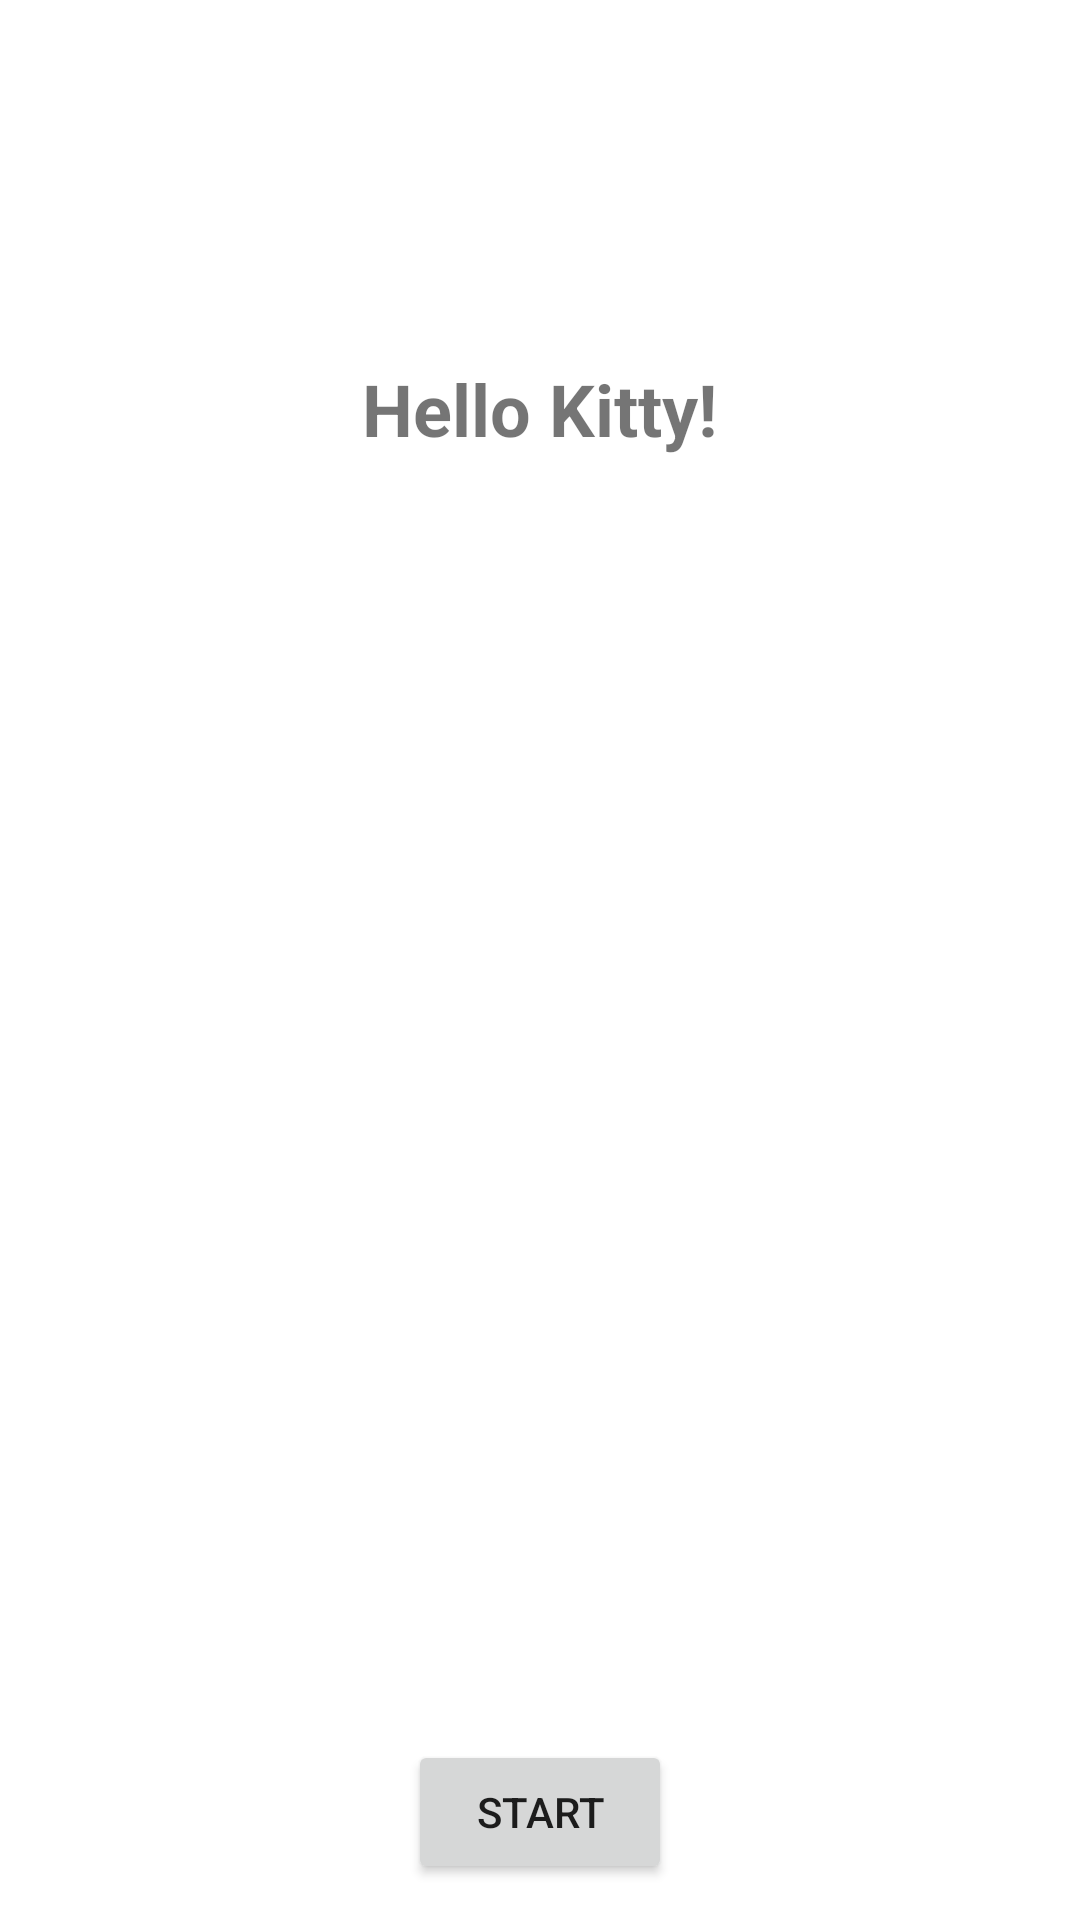

Reconstruct the res/layout file that produces this screen, plus the resources it refers to.
<!-- AndroidManifest.xml: application theme Theme.HelloKittyQuiz -->
<!-- res/layout/homepage.xml -->
<?xml version="1.0" encoding="utf-8"?>
<FrameLayout xmlns:android="http://schemas.android.com/apk/res/android"
    xmlns:tools="http://schemas.android.com/tools"
    android:layout_width="match_parent"
    android:layout_height="match_parent">


    <TextView
        android:layout_width="wrap_content"
        android:layout_height="wrap_content"
        android:layout_gravity="center_horizontal"
        android:layout_marginTop="96dp"
        android:padding="24dp"
        android:textStyle="bold"
        android:textSize="24dp"
        android:text="@string/welcome_message"/>

    <ImageView
        android:layout_width="wrap_content"
        android:layout_height="wrap_content"
        android:layout_gravity="center_horizontal"
        android:layout_marginTop="240dp"
        android:src="@drawable/hello_kitty"
       />

    <Button
        android:id="@+id/true_button"
        android:layout_width="wrap_content"
        android:layout_height="wrap_content"
        android:layout_gravity="center_horizontal"
        android:text="@string/start_button"
        android:layout_marginTop="580dp">
    </Button>

</FrameLayout>
<!-- resources referenced by this layout -->
<resources>
  <string name="start_button">Start</string>
  <string name="welcome_message">"Hello Kitty!"</string>
  <style name="Theme.HelloKittyQuiz" parent="Theme.MaterialComponents.DayNight.DarkActionBar">
          
          <item name="colorPrimary">@color/maroon</item>
          <item name="colorPrimaryVariant">@color/rosewood</item>
          <item name="colorOnPrimary">@color/white</item>
          
          <item name="colorSecondary">@color/teal_200</item>
          <item name="colorSecondaryVariant">@color/teal_700</item>
          <item name="colorOnSecondary">@color/black</item>
          
          <item name="android:statusBarColor" tools:targetApi="l">?attr/colorPrimaryVariant</item>
          
      </style>
  <color name="maroon">#800000</color>
  <color name="rosewood">#65000B</color>
  <color name="white">#FFFFFFFF</color>
  <color name="teal_200">#FF03DAC5</color>
  <color name="teal_700">#FF018786</color>
  <color name="black">#FF000000</color>
</resources>
